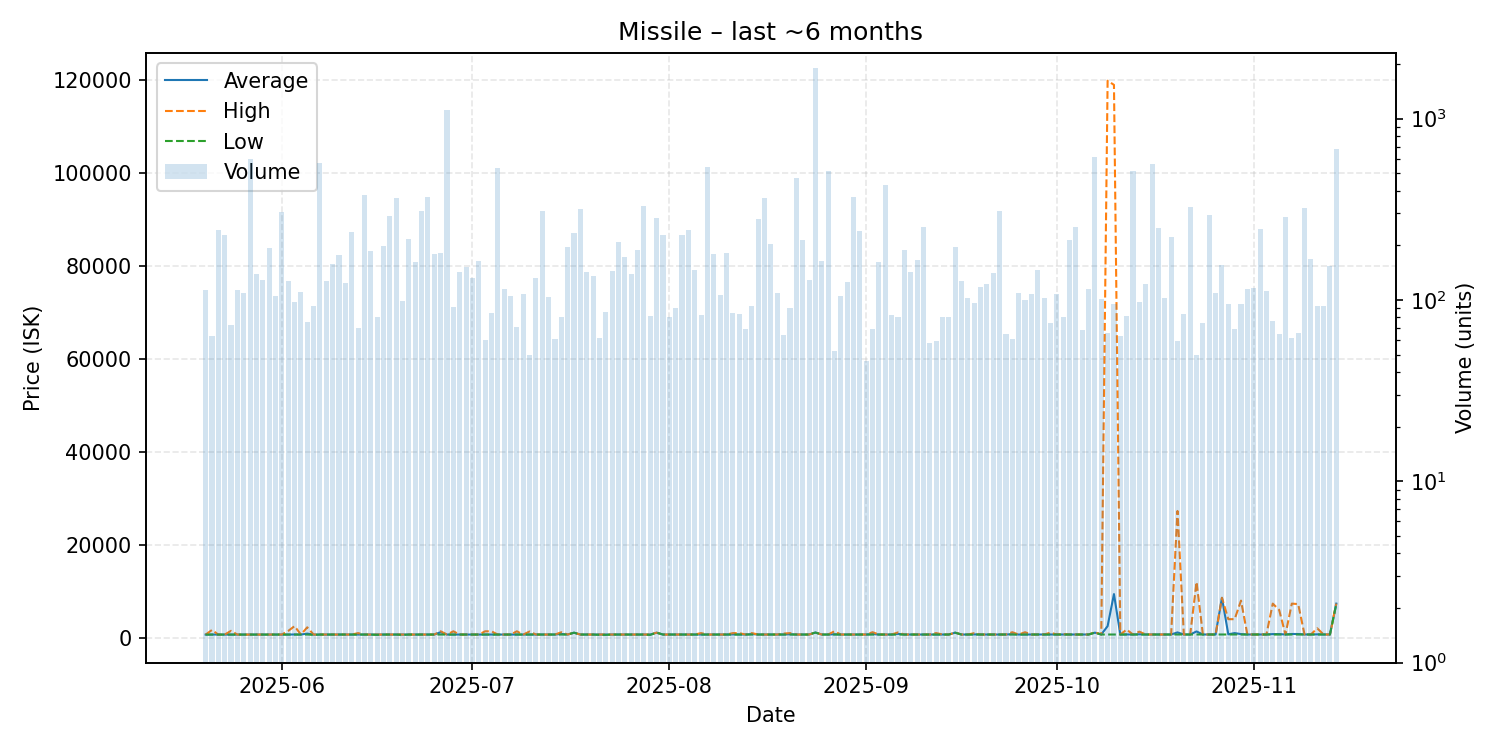

Values plotted in this chart, from the file beside it:
date, average, highest, lowest, order_count, volume
2025-05-20, 681.0, 681.0, 681.0, 34, 113
2025-05-21, 696, 1677, 681.1, 38, 63
2025-05-22, 681.1, 681.1, 681.1, 38, 243
2025-05-23, 681.3, 681.3, 681.3, 41, 228
2025-05-24, 689.9, 1490, 681.3, 37, 73
2025-05-25, 681.3, 681.3, 681.3, 46, 114
2025-05-26, 681.3, 681.3, 681.3, 63, 109
2025-05-27, 681.7, 681.7, 681.7, 42, 597
2025-05-28, 681.8, 681.8, 681.8, 51, 139
2025-05-29, 688.9, 688.9, 688.9, 42, 128
2025-05-30, 689.2, 689.2, 689.2, 54, 193
2025-05-31, 689.4, 689.4, 689.4, 55, 105
2025-06-01, 689.3, 689.3, 689.3, 67, 306
2025-06-02, 690.3, 1464, 690.2, 60, 127
2025-06-03, 706.1, 2499, 690.5, 53, 98
2025-06-04, 690.5, 690.5, 690.5, 50, 111
2025-06-05, 892.8, 2250, 690.5, 36, 76
2025-06-06, 682.9, 690.5, 620.8, 46, 92
2025-06-07, 690.5, 690.5, 690.5, 51, 567
2025-06-08, 690.6, 690.6, 690.6, 42, 127
2025-06-09, 690.6, 690.6, 690.6, 37, 158
2025-06-10, 690.6, 690.6, 690.6, 44, 178
2025-06-11, 690.7, 690.7, 690.7, 42, 124
2025-06-12, 690.7, 690.7, 690.7, 49, 238
2025-06-13, 693.1, 1000, 690.7, 37, 70
2025-06-14, 690.5, 690.5, 690.5, 59, 379
2025-06-15, 690.5, 690.5, 690.5, 59, 187
2025-06-16, 689.6, 690.5, 620.8, 33, 80
2025-06-17, 691.0, 691.0, 691.0, 46, 198
2025-06-18, 690.5, 690.5, 690.5, 38, 289
2025-06-19, 690.6, 690.6, 690.6, 53, 364
2025-06-20, 689.2, 690.6, 620.8, 50, 99
2025-06-21, 690.6, 690.6, 690.6, 44, 218
2025-06-22, 690.6, 690.6, 690.6, 50, 161
2025-06-23, 690.6, 690.6, 690.6, 54, 311
2025-06-24, 690.5, 690.5, 690.5, 55, 369
2025-06-25, 690.6, 690.6, 690.6, 54, 179
2025-06-26, 1200, 1390, 690.6, 44, 181
2025-06-27, 690.6, 690.6, 690.6, 41, 1111
2025-06-28, 696.9, 1391, 690.8, 51, 91
2025-06-29, 690.8, 690.8, 690.8, 62, 142
2025-06-30, 691.2, 691.2, 691.2, 28, 152
2025-07-01, 691.2, 691.2, 691.2, 40, 132
2025-07-02, 691.0, 691.0, 691.0, 48, 163
2025-07-03, 701.5, 1389, 691.0, 29, 60
2025-07-04, 710.6, 1388, 691.0, 41, 85
2025-07-05, 691.0, 691.0, 691.0, 40, 533
2025-07-06, 691.0, 691.0, 691.0, 60, 115
2025-07-07, 691.2, 691.2, 691.2, 38, 105
2025-07-08, 698, 1387, 691.2, 36, 71
2025-07-09, 691.3, 691.3, 691.3, 34, 108
2025-07-10, 704.5, 1350, 691.4, 26, 50
2025-07-11, 691.6, 691.6, 691.6, 43, 132
2025-07-12, 691.8, 691.8, 691.8, 43, 311
2025-07-13, 692.0, 692.0, 692.0, 42, 104
2025-07-14, 692.6, 693.0, 692.0, 34, 61
2025-07-15, 821.5, 1189, 693.0, 31, 80
2025-07-16, 693.0, 693.0, 693.0, 32, 197
2025-07-17, 1088, 1088, 1088, 41, 233
2025-07-18, 693.0, 693.0, 693.0, 38, 318
... 119 more rows
